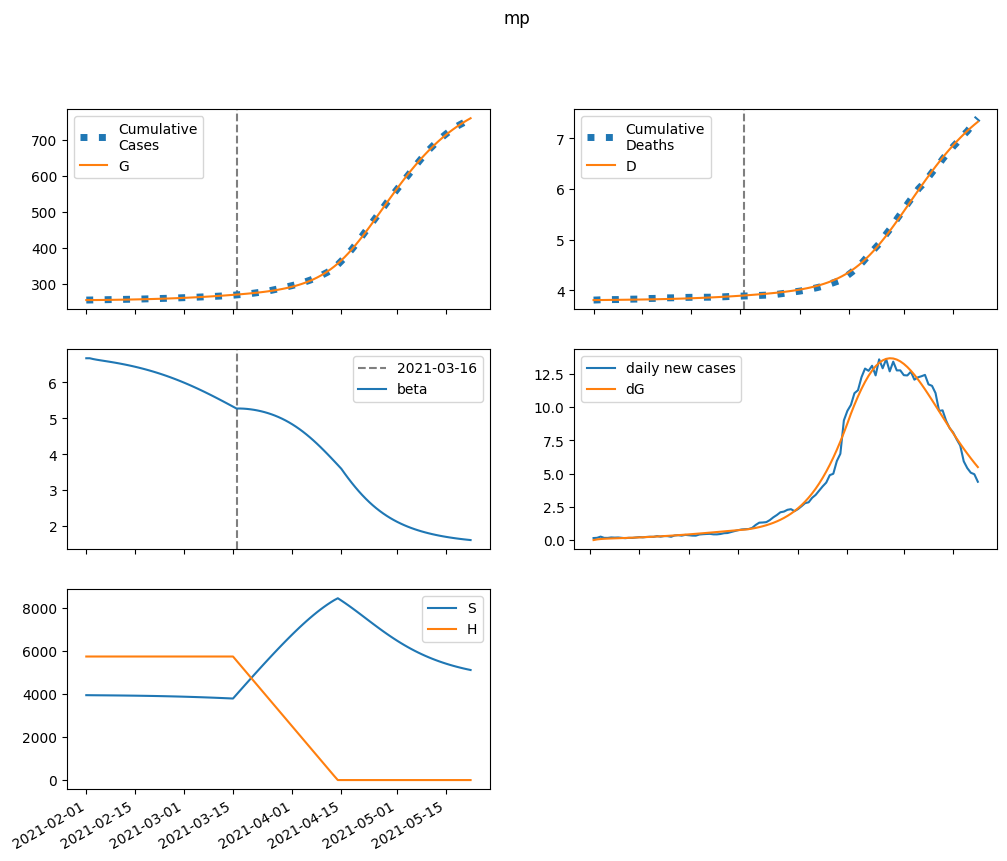

The table this chart was drawn from, first rows:
series, 2021-02-01, 2021-02-02, 2021-02-03, 2021-02-04, 2021-02-05, 2021-02-06, 2021-02-07, 2021-02-08, 2021-02-09, 2021-02-10, 2021-02-11, 2021-02-12, 2021-02-13, 2021-02-14, 2021-02-15, 2021-02-16, 2021-02-17, 2021-02-18, 2021-02-19, 2021-02-20, 2021-02-21, 2021-02-22, 2021-02-23
S, 3939856, 3937816, 3936208, 3934784, 3933418, 3932039, 3930613, 3929117, 3927538, 3925867, 3924096, 3922220, 3920231, 3918125, 3915896, 3913537, 3911044, 3908410, 3905629, 3902697, 3899606, 3896352, 3892929
E, 0.0, 2040, 3220, 3969, 4504, 4938, 5329, 5708, 6090, 6485, 6896, 7327, 7780, 8255, 8754, 9278, 9826, 10401, 11001, 11628, 12281, 12961, 13667
I, 654.5, 475.6, 395.2, 365.5, 362.2, 372.7, 391, 413.7, 439.5, 467.5, 497.5, 529.2, 562.8, 598.2, 635.5, 674.8, 716, 759.3, 804.8, 852.4, 902.3, 954.4, 1009
A, 4986, 3988, 3569, 3452, 3497, 3632, 3820, 4044, 4293, 4563, 4852, 5159, 5485, 5829, 6193, 6577, 6980, 7405, 7851, 8319, 8810, 9324, 9860
IH, 0.0, 89.96, 110.3, 109.5, 105, 102.3, 102.4, 104.9, 109.3, 115.1, 121.8, 129.3, 137.4, 146, 155.2, 165, 175.2, 186, 197.4, 209.3, 221.8, 234.9, 248.6
IN, 88.94, 164, 202.9, 224.9, 239.4, 251.1, 262.5, 274.5, 287.8, 302.4, 318.6, 336.4, 355.6, 376.5, 398.8, 422.8, 448.3, 475.4, 504.2, 534.7, 566.8, 600.7, 636.4
D, 3810, 3810, 3811, 3811, 3812, 3813, 3814, 3815, 3815, 3816, 3817, 3818, 3819, 3820, 3821, 3822, 3823, 3825, 3826, 3828, 3829, 3831, 3833
R, 0.0, 1011, 1879, 2679, 3458, 4247, 5063, 5918, 6822, 7779, 8795, 9876, 11024, 12244, 13541, 14918, 16381, 17934, 19581, 21327, 23178, 25138, 27212
G, 255112, 255112, 255162, 255240, 255336, 255446, 255566, 255696, 255835, 255983, 256141, 256308, 256487, 256676, 256877, 257090, 257315, 257554, 257807, 258075, 258358, 258656, 258972
H, 5733184, 5733184, 5733184, 5733184, 5733184, 5733184, 5733184, 5733184, 5733184, 5733184, 5733184, 5733184, 5733184, 5733184, 5733184, 5733184, 5733184, 5733184, 5733184, 5733184, 5733184, 5733184, 5733184
beta, 6.667, 6.667, 6.644, 6.626, 6.61, 6.594, 6.579, 6.564, 6.547, 6.53, 6.512, 6.493, 6.473, 6.452, 6.429, 6.406, 6.381, 6.356, 6.329, 6.3, 6.271, 6.24, 6.208
